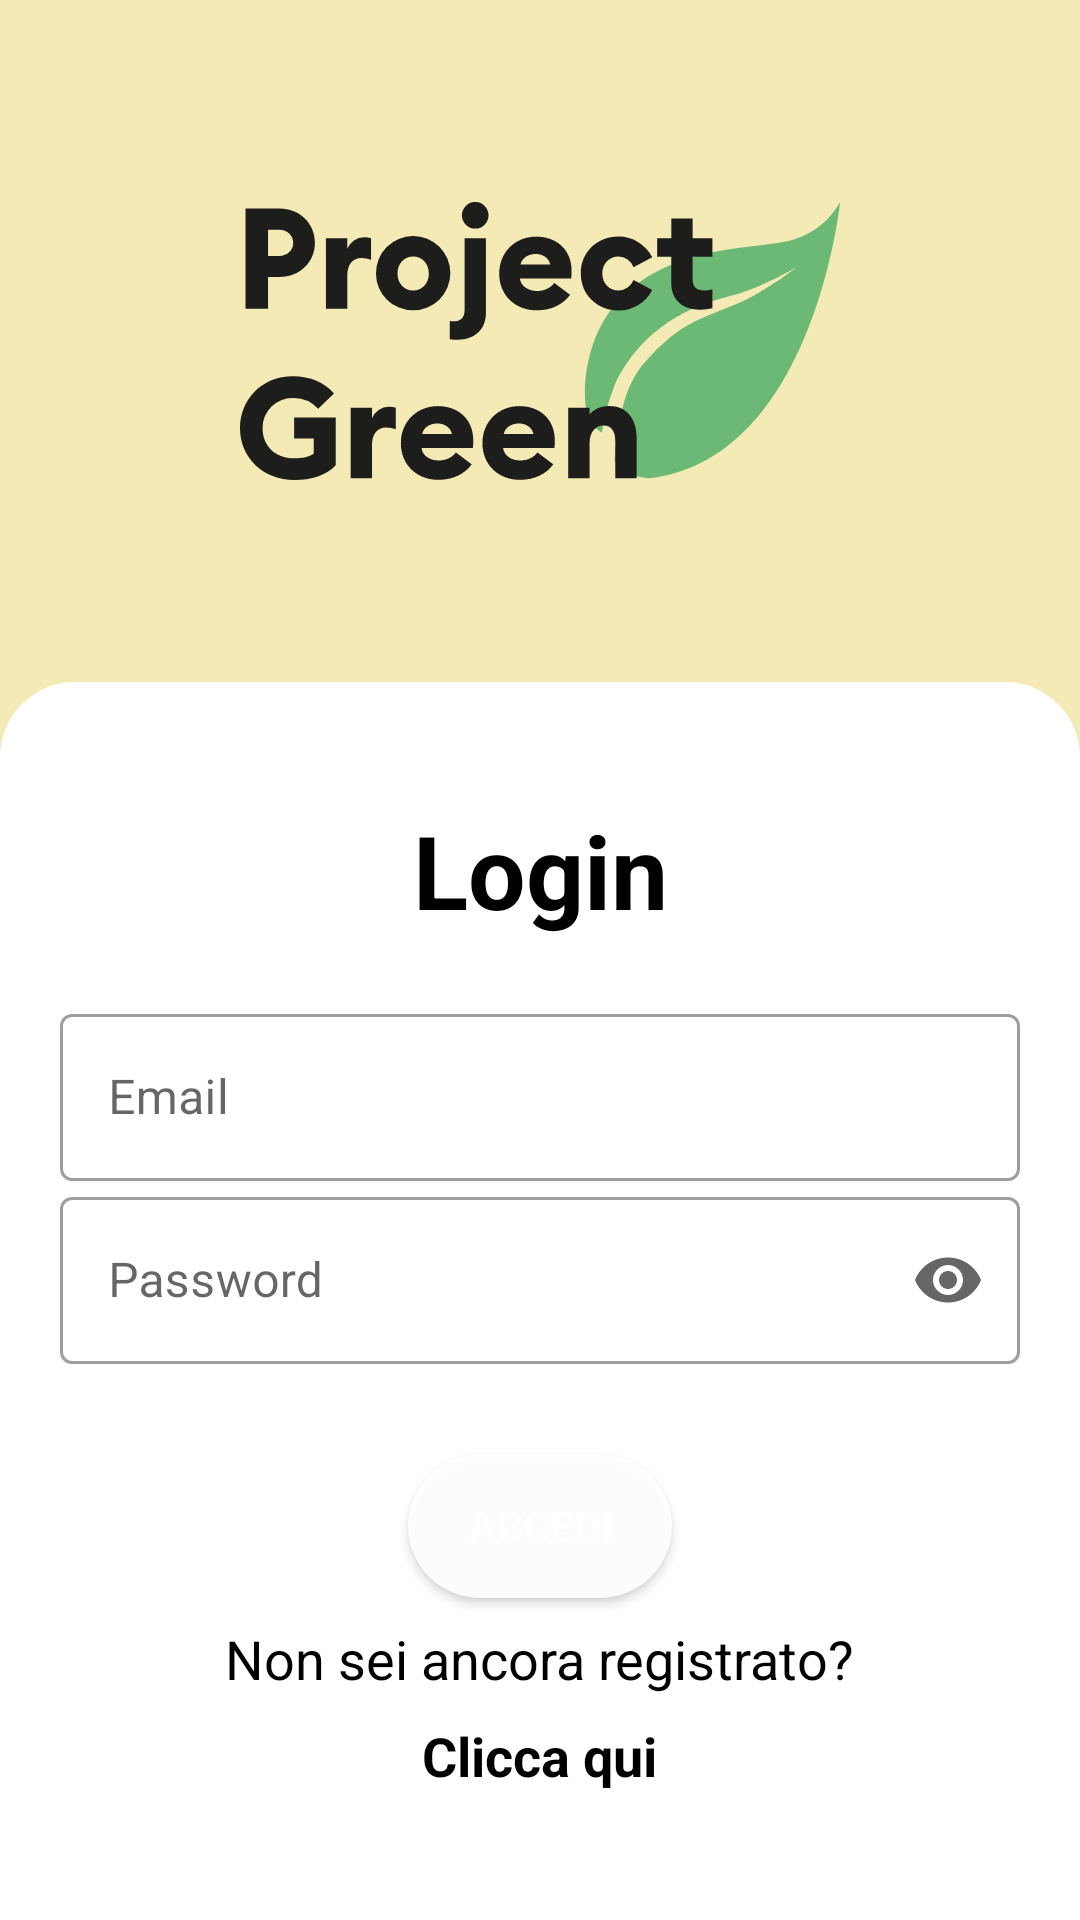

Here is an Android app screen rendered from its layout file. Give the layout XML and the strings, colors and styles it references.
<!-- AndroidManifest.xml: application theme Theme.ProjectGreen -->
<!-- res/layout/activity_login.xml -->
<?xml version="1.0" encoding="utf-8"?>
<androidx.constraintlayout.widget.ConstraintLayout xmlns:android="http://schemas.android.com/apk/res/android"
    xmlns:app="http://schemas.android.com/apk/res-auto"
    xmlns:tools="http://schemas.android.com/tools"
    android:layout_width="match_parent"
    android:layout_height="match_parent"
    android:background="@color/lime_100_alpha_100"
    tools:context=".LoginActivity">

    <ImageView
        android:id="@+id/imageView2"
        android:layout_width="200dp"
        android:layout_height="wrap_content"
        android:src="@drawable/ic_pg_logo"
        app:layout_constraintEnd_toEndOf="parent"
        app:layout_constraintStart_toStartOf="parent"
        app:layout_constraintTop_toTopOf="parent"
        android:layout_marginTop="30dp"/>

    <LinearLayout
        android:layout_width="match_parent"
        android:layout_height="0dp"
        android:background="@drawable/bottom_sheet_rounded"
        android:orientation="vertical"
        android:layout_marginTop="30dp"
        android:padding="20dp"
        app:layout_constraintBottom_toBottomOf="parent"
        app:layout_constraintTop_toBottomOf="@+id/imageView2">

        <TextView
            android:layout_width="match_parent"
            android:layout_height="wrap_content"
            android:layout_margin="20dp"
            android:gravity="center"
            android:text="Login"
            android:textColor="@color/black"
            android:textSize="34sp"
            android:textStyle="bold" />

        <com.google.android.material.textfield.TextInputLayout
            style="@style/Widget.MaterialComponents.TextInputLayout.OutlinedBox"
            android:layout_width="match_parent"
            android:layout_height="wrap_content"
            android:hint="Email">

            <com.google.android.material.textfield.TextInputEditText
                android:id="@+id/txtEmailLoing"
                android:layout_width="match_parent"
                android:layout_height="wrap_content"
                android:inputType="textEmailAddress" />

        </com.google.android.material.textfield.TextInputLayout>

        <com.google.android.material.textfield.TextInputLayout
            style="@style/Widget.MaterialComponents.TextInputLayout.OutlinedBox"
            android:layout_width="match_parent"
            android:layout_height="wrap_content"
            android:hint="Password"
            app:endIconMode="password_toggle">

            <com.google.android.material.textfield.TextInputEditText
                android:id="@+id/txtPasswordLogin"
                android:layout_width="match_parent"
                android:layout_height="wrap_content"
                android:inputType="textPassword" />

        </com.google.android.material.textfield.TextInputLayout>

        <Button
            android:id="@+id/btnAccedi"
            android:layout_width="wrap_content"
            android:layout_height="wrap_content"
            android:layout_gravity="center"
            android:layout_marginTop="30dp"
            android:background="@drawable/roundedbutton"
            android:text="Accedi"
            android:textColor="@color/white"
            android:textStyle="bold" />

        <TextView
            android:layout_width="wrap_content"
            android:layout_height="wrap_content"
            android:layout_gravity="center"
            android:layout_margin="8dp"
            android:text="Non sei ancora registrato?"
            android:textColor="@color/black"
            android:textSize="18sp" />

        <TextView
            android:id="@+id/txtRegistrazione"
            android:layout_width="wrap_content"
            android:layout_height="wrap_content"
            android:layout_gravity="center"
            android:clickable="true"
            android:text="Clicca qui"
            android:textColor="@color/black"
            android:textSize="18sp"
            android:textStyle="bold" />

    </LinearLayout>

</androidx.constraintlayout.widget.ConstraintLayout>
<!-- resources referenced by this layout -->
<resources>
  <color name="black">#FF000000</color>
  <color name="lime_100_alpha_100">#FFF4EAB6</color>
  <color name="white">#FFFFFFFF</color>
  <!-- drawable bottom_sheet_rounded (drawable) -->
  <?xml version="1.0" encoding="utf-8"?>
  <shape xmlns:android="http://schemas.android.com/apk/res/android"
      android:shape="rectangle">
      <corners
          android:topRightRadius="25dp"
          android:topLeftRadius="25dp" />
      <solid android:color="@android:color/white" />
  </shape>
  <!-- drawable ic_pg_logo: vector/xml drawable (drawable, 4614 chars, omitted) -->
  <!-- drawable roundedbutton (drawable) -->
  <?xml version="1.0" encoding="utf-8"?>
  <shape xmlns:android="http://schemas.android.com/apk/res/android"
      android:shape="rectangle">
      <solid android:color="#eeffffff"/>
  
      <corners android:bottomRightRadius="50dp"
          android:bottomLeftRadius="50dp"
          android:topRightRadius="50dp"
          android:topLeftRadius="50dp"/>
  </shape>
  <style name="Theme.ProjectGreen" parent="Theme.MaterialComponents.Light.NoActionBar">
          
          <item name="colorPrimary">@color/dark_green</item>
          <item name="colorPrimaryVariant">@color/purple_700</item>
          <item name="colorOnPrimary">@color/white</item>
          
          <item name="colorSecondary">@color/teal_200</item>
          <item name="colorSecondaryVariant">@color/teal_700</item>
          <item name="colorOnSecondary">@color/black</item>
          
          <item name="android:statusBarColor" tools:targetApi="l">@color/grey_200_alpha_100</item>
          <item name="android:windowLightStatusBar">true</item>
          
          <item name="fontFamily">@font/euclid_circular</item>
          <item name="android:windowAnimationStyle">@style/animation</item>
      </style>
  <color name="dark_green">#3EA851</color>
  <color name="purple_700">#FF3700B3</color>
  <color name="teal_200">#FF03DAC5</color>
  <color name="teal_700">#FF018786</color>
  <color name="grey_200_alpha_100">#FFE8E8E8</color>
  <style name="animation">
          <item name="android:windowEnterAnimation">@android:anim/fade_in</item>
          <item name="android:windowExitAnimation">@android:anim/fade_out</item>
  
      </style>
</resources>
